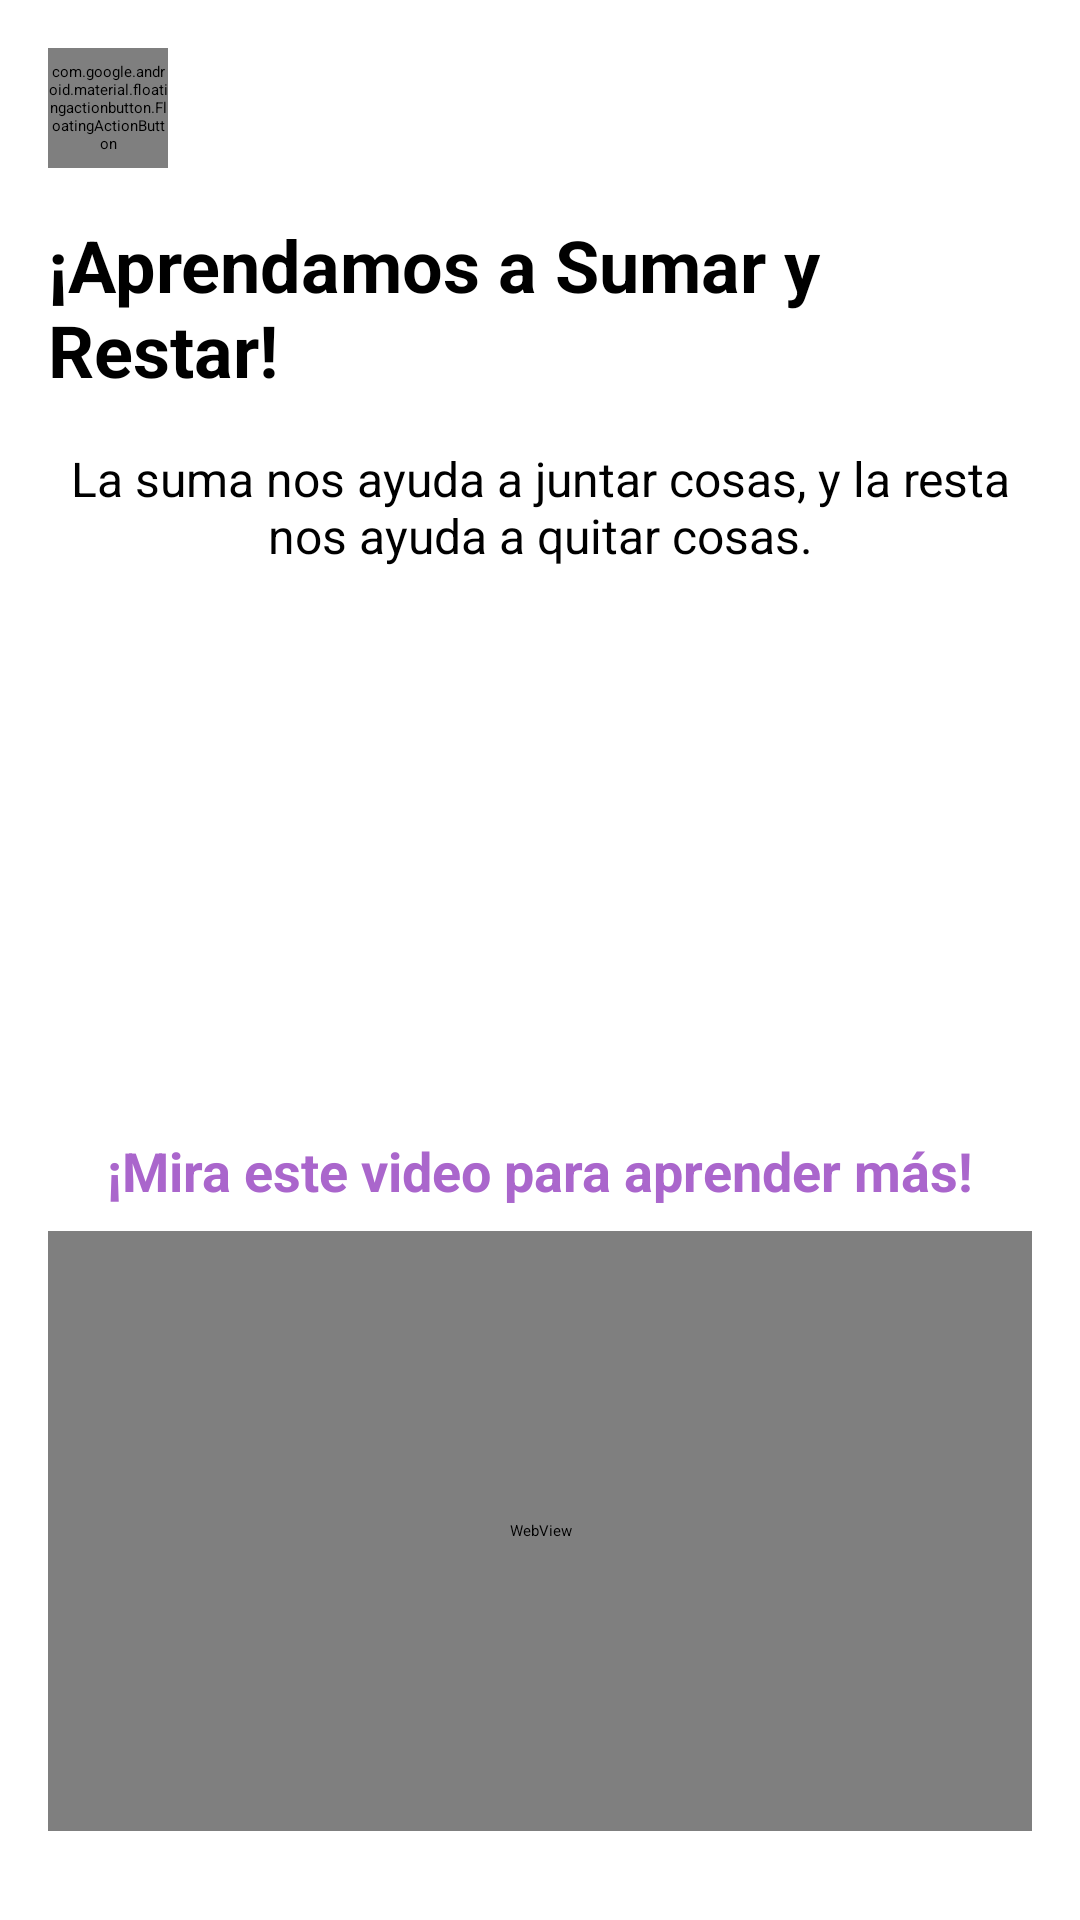

Layout XML and referenced resources for this Android screen:
<!-- AndroidManifest.xml: application theme Theme.MathPlay -->
<!-- res/layout/activity_teoria_sumas_restas.xml -->
<ScrollView xmlns:android="http://schemas.android.com/apk/res/android"
    xmlns:app="http://schemas.android.com/apk/res-auto"
    android:layout_width="match_parent"
    android:layout_height="match_parent"
    android:padding="16dp">

    <LinearLayout
        android:layout_width="match_parent"
        android:layout_height="wrap_content"
        android:orientation="vertical"
        android:gravity="center_horizontal">

        
        <com.google.android.material.floatingactionbutton.FloatingActionButton
            android:id="@+id/btnBackClose"
            android:layout_width="40dp"
            android:layout_height="40dp"
            android:layout_gravity="start"
            android:layout_marginBottom="16dp"
            app:tint="@android:color/white"
            app:backgroundTint="@color/purple_700"
            android:src="@drawable/ic_baseline_keyboard_arrow_left_24"
            app:fabSize="mini" />

        
        <TextView
            android:layout_width="wrap_content"
            android:layout_height="wrap_content"
            android:text="¡Aprendamos a Sumar y Restar!"
            android:textSize="24sp"
            android:textStyle="bold"
            android:layout_marginBottom="16dp" />

        
        <TextView
            android:layout_width="wrap_content"
            android:layout_height="wrap_content"
            android:text="La suma nos ayuda a juntar cosas, y la resta nos ayuda a quitar cosas."
            android:textSize="16sp"
            android:gravity="center"
            android:layout_marginBottom="24dp" />

        
        <LinearLayout
            android:layout_width="match_parent"
            android:layout_height="wrap_content"
            android:orientation="vertical"
            android:background="@drawable/rounded_corners"
            android:padding="16dp"
            android:layout_marginBottom="16dp">

            <TextView
                android:layout_width="wrap_content"
                android:layout_height="wrap_content"
                android:text="Teoría: Sumas y Restas"
                android:textSize="18sp"
                android:textStyle="bold"
                android:textColor="@android:color/white" />

            <TextView
                android:layout_width="wrap_content"
                android:layout_height="wrap_content"
                android:text="¿Qué es Sumar?\nImagina que tienes 2 juguetes y te regalan 1 más. Ahora tienes 3 juguetes.\n\n¿Qué es Restar?\nImagina que tienes 4 caramelos y te comes 2. Ahora tienes 2 caramelos."
                android:textSize="14sp"
                android:textColor="@android:color/white"
                android:layout_marginTop="8dp" />

        </LinearLayout>

        
        <TextView
            android:layout_width="wrap_content"
            android:layout_height="wrap_content"
            android:text="¡Mira este video para aprender más!"
            android:textSize="18sp"
            android:textStyle="bold"
            android:textColor="@android:color/holo_purple"
            android:layout_marginBottom="8dp" />

        <WebView
            android:id="@+id/webView"
            android:layout_width="match_parent"
            android:layout_height="200dp"
            android:layout_marginBottom="24dp" />

        
        <Button
            android:id="@+id/btnPracticar"
            android:layout_width="wrap_content"
            android:layout_height="wrap_content"
            android:text="A Practicar 🎮"
            android:backgroundTint="@color/purple_700"
            android:textColor="@android:color/white" />

    </LinearLayout>
</ScrollView>
<!-- resources referenced by this layout -->
<resources>
  <!-- drawable ic_baseline_keyboard_arrow_left_24 (drawable) -->
  <vector xmlns:android="http://schemas.android.com/apk/res/android"
      android:width="20dp"
      android:height="20dp"
      android:viewportWidth="45"
      android:viewportHeight="45"
      android:tint="?attr/colorControlNormal">
    <path
        android:fillColor="@android:color/white"
        android:pathData="M15.41,16.59L10.83,12l4.58,-4.59L14,6l-6,6 6,6 1.41,-1.41z"/>
  </vector>
  <!-- not gathered from this repository: default colours our renderer supplied (Android Studio template values) -->
  <color name="purple_700">#FF3700B3</color>
</resources>
